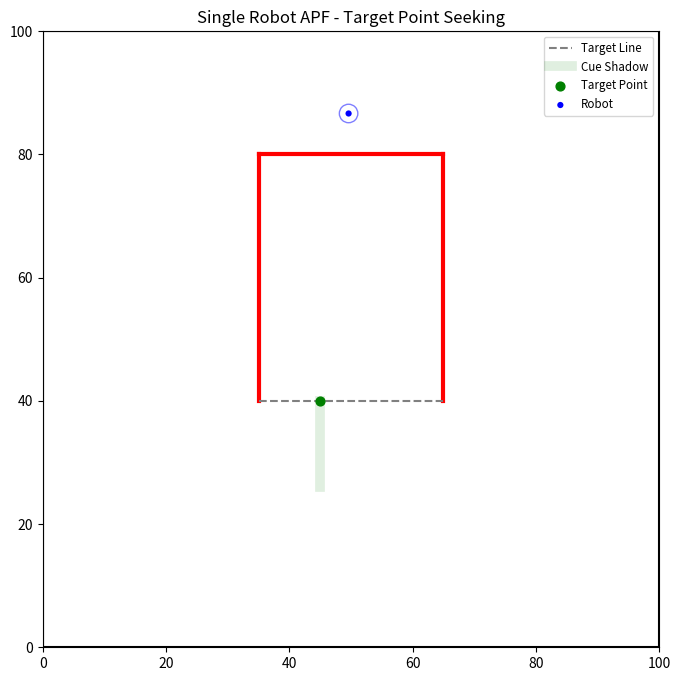

Reproduce this figure in Python.
"""
Swarm Robotics: Single Robot Targeting with APF
This simulation keeps the original 100x100 environment and U-shaped obstacle,
but uses a single robot with an attractive field to the first point of the
target line. The run stops when the robot reaches that target point.
"""

import numpy as np
import matplotlib.pyplot as plt
import matplotlib.animation as animation
import random
import math

# ====== Configurable Parameters ======
ENV_WIDTH = 100  # Total environment width (units)
ENV_HEIGHT = 100  # Total environment height (units)

NUM_ROBOTS = 1  # Keep exactly one robot in this phase

ROBOT_RADIUS = 1.5  # Physical robot radius (units)
ROBOT_DIAMETER = 2 * ROBOT_RADIUS  # Physical robot diameter (units)
ROBOT_SPEED = 0.7  # Max robot speed per timestep
TURN_PROBABILITY = 0.1  # Chance each step to randomize heading

R_ROBOT_SENSE = 2.0  # Robot-robot repulsion sensing radius
R_WALL_SENSE = 10.0  # Wall repulsion sensing radius
K_REP = 50.0  # Robot-robot repulsion gain
K_WALL = 50.0  # Wall repulsion gain
K_ATT = 0.15  # Attractive gain shaping how quickly attraction ramps with distance
ATT_FORCE_MAX = 0.4  # Upper bound on attractive force magnitude for more natural motion
ATT_NEAR_BOOST_RADIUS = 2.5  # Radius around target where point attraction gets a stronger boost
ATT_NEAR_BOOST = 0.45  # Extra near-target attraction to prevent circling around the point
ATT_TOTAL_MAX = 1.0  # Hard cap on total point-attraction magnitude (base + near boost)

TARGET_WIDTH_MULTIPLE = 10  # Target/obstacle span as integer multiple of robot diameter
TARGET_LINE_WIDTH = TARGET_WIDTH_MULTIPLE * ROBOT_DIAMETER  # Resulting target line width (units)

OBSTACLE_CENTER_X = ENV_WIDTH / 2.0  # Horizontal center of U-shaped obstacle
OBSTACLE_BOTTOM_Y = 40.0  # Bottom y-coordinate of obstacle legs
OBSTACLE_TOP_Y = 80.0  # Top y-coordinate of obstacle
OBSTACLE_LEFT_X = OBSTACLE_CENTER_X - TARGET_LINE_WIDTH / 2.0  # Left x-coordinate of obstacle
OBSTACLE_RIGHT_X = OBSTACLE_CENTER_X + TARGET_LINE_WIDTH / 2.0  # Right x-coordinate of obstacle

TARGET_LINE = ((OBSTACLE_LEFT_X, OBSTACLE_BOTTOM_Y), (OBSTACLE_RIGHT_X, OBSTACLE_BOTTOM_Y))  # Open bottom side
TARGET_POINT_X_OFFSET = 10.0  # Shift target point +X from left tip so it lies on the line, not on obstacle tip
TARGET_POINT = (TARGET_LINE[0][0] + TARGET_POINT_X_OFFSET, TARGET_LINE[0][1])  # Endpoint-following target

CUE_LINE_LENGTH = 14.0  # Length of perpendicular guide line leading into the target point
CUE_LINE = ((TARGET_POINT[0], TARGET_POINT[1] - CUE_LINE_LENGTH), TARGET_POINT)  # Perpendicular cue (vertical)
CUE_FORCE_MAX = 0.12  # Lesser attraction strength for cue guidance (weaker than point field)
CUE_K_ATT = 0.25  # Cue-field gain shaping pull toward the guide line
CUE_SENSE_RADIUS = 12.0  # Only apply cue attraction when robot is close to the cue line
CUE_ACTIVATION_RADIUS = 30.0  # Activate cue field only when robot is reasonably near the target

SPAWN_BEHIND_U_Y_OFFSET = 8.0  # Spawn offset above the U's closed horizontal top wall
SPAWN_POINT = (OBSTACLE_CENTER_X, OBSTACLE_TOP_Y + SPAWN_BEHIND_U_Y_OFFSET)  # Spawn behind closed side of U

TARGET_APPROACH_RADIUS = 10.0  # Distance at which near-target smoothing starts
TARGET_STOP_DISTANCE = 0.15  # Distance threshold to snap to target and stop
NEAR_TARGET_WALL_SCALE = 0.25  # Minimum wall-repulsion scale near target to reduce jitter

MAX_TIMESTEPS = 10000  # Safety cap to avoid infinite run
ANIMATION_INTERVAL_MS = 30  # Milliseconds between frames
TARGET_REACHED_EPS = 1e-6  # Numerical tolerance for target-reached check


class Robot:
    """
    Represents a single swarm robot.
    """
    def __init__(self, x, y, env_width, env_height, radius=ROBOT_RADIUS):
        self.position = [x, y]
        self.env_width = env_width
        self.env_height = env_height
        self.radius = radius

        self.speed = ROBOT_SPEED
        self.angle = random.uniform(0, 2 * math.pi)
        self.turn_probability = TURN_PROBABILITY

        self.R_robot_sense = R_ROBOT_SENSE
        self.R_wall_sense = R_WALL_SENSE
        self.k_rep = K_REP
        self.k_wall = K_WALL
        self.k_att = K_ATT
        self.att_force_max = ATT_FORCE_MAX
        self.att_near_boost_radius = ATT_NEAR_BOOST_RADIUS
        self.att_near_boost = ATT_NEAR_BOOST
        self.att_total_max = ATT_TOTAL_MAX
        self.cue_force_max = CUE_FORCE_MAX
        self.cue_k_att = CUE_K_ATT
        self.cue_sense_radius = CUE_SENSE_RADIUS
        self.cue_activation_radius = CUE_ACTIVATION_RADIUS

        self.target_approach_radius = TARGET_APPROACH_RADIUS
        self.target_stop_distance = TARGET_STOP_DISTANCE
        self.near_target_wall_scale = NEAR_TARGET_WALL_SCALE

    def _dist_to_segment(self, px, py, x1, y1, x2, y2):
        dx = x2 - x1
        dy = y2 - y1
        l2 = dx * dx + dy * dy
        if l2 == 0:
            return math.hypot(px - x1, py - y1), x1, y1
        t = max(0, min(1, ((px - x1) * dx + (py - y1) * dy) / l2))
        proj_x = x1 + t * dx
        proj_y = y1 + t * dy
        return math.hypot(px - proj_x, py - proj_y), proj_x, proj_y

    def compute_wall_repulsion(self, inner_walls):
        f_wall = np.zeros(2)

        walls = [
            (0, 0, self.env_width, 0),
            (0, self.env_height, self.env_width, self.env_height),
            (0, 0, 0, self.env_height),
            (self.env_width, 0, self.env_width, self.env_height),
        ]
        for wall in inner_walls:
            walls.append((wall[0][0], wall[0][1], wall[1][0], wall[1][1]))

        for x1, y1, x2, y2 in walls:
            dist, proj_x, proj_y = self._dist_to_segment(self.position[0], self.position[1], x1, y1, x2, y2)

            effective_dist = dist - self.radius
            if effective_dist < 0.001:
                effective_dist = 0.001

            if effective_dist < self.R_wall_sense:
                magnitude = self.k_wall * (1.0 / effective_dist - 1.0 / self.R_wall_sense) * (1.0 / (effective_dist ** (3/2)))

                if dist > 0.001:
                    grad_rho = np.array([
                        (self.position[0] - proj_x) / dist,
                        (self.position[1] - proj_y) / dist
                    ])
                else:
                    grad_rho = np.array([random.uniform(-1, 1), random.uniform(-1, 1)])

                f_wall += magnitude * grad_rho

        return f_wall

    def compute_robot_repulsion(self, other_robots):
        f_rep = np.zeros(2)
        for other in other_robots:
            if other is self:
                continue

            dist = math.hypot(self.position[0] - other.position[0], self.position[1] - other.position[1])
            effective_dist = dist - (2 * self.radius)

            if effective_dist < 0.001:
                effective_dist = 0.001

            if effective_dist < self.R_robot_sense:
                magnitude = self.k_rep * (1.0 / effective_dist - 1.0 / self.R_robot_sense) * (1.0 / (effective_dist ** (3/2)))

                if dist > 0.001:
                    grad_rho = np.array([
                        (self.position[0] - other.position[0]) / dist,
                        (self.position[1] - other.position[1]) / dist
                    ])
                else:
                    grad_rho = np.array([random.uniform(-1, 1), random.uniform(-1, 1)])

                f_rep += magnitude * grad_rho

        return f_rep

    def compute_target_attraction(self, target_point):
        dx = target_point[0] - self.position[0]
        dy = target_point[1] - self.position[1]
        center_dist = math.hypot(dx, dy)

        if center_dist <= 0.001:
            return np.zeros(2)

        ux = dx / center_dist
        uy = dy / center_dist
        base_magnitude = self.att_force_max * math.tanh(self.k_att * center_dist)
        near_ratio = max(0.0, 1.0 - center_dist / self.att_near_boost_radius)
        near_magnitude = self.att_near_boost * near_ratio
        magnitude = min(self.att_total_max, base_magnitude + near_magnitude)
        return np.array([ux, uy]) * magnitude

    def compute_cue_line_attraction(self, cue_line, target_point):
        target_center_dist = math.hypot(target_point[0] - self.position[0], target_point[1] - self.position[1])
        if target_center_dist > self.cue_activation_radius:
            return np.zeros(2)

        dist_to_line, proj_x, proj_y = self._dist_to_segment(
            self.position[0],
            self.position[1],
            cue_line[0][0],
            cue_line[0][1],
            cue_line[1][0],
            cue_line[1][1],
        )

        if dist_to_line > self.cue_sense_radius:
            return np.zeros(2)

        if dist_to_line <= 0.001:
            return np.zeros(2)

        ux = (proj_x - self.position[0]) / dist_to_line
        uy = (proj_y - self.position[1]) / dist_to_line
        magnitude = self.cue_force_max * math.tanh(self.cue_k_att * dist_to_line)
        return np.array([ux, uy]) * magnitude

    def compute_total_force(self, other_robots, inner_walls, target_point, cue_line):
        center_dist = math.hypot(target_point[0] - self.position[0], target_point[1] - self.position[1])
        approach_ratio = min(1.0, center_dist / self.target_approach_radius)

        if random.random() < self.turn_probability * approach_ratio:
            self.angle = random.uniform(0, 2 * math.pi)
        f_random = np.array([math.cos(self.angle), math.sin(self.angle)]) * self.speed * approach_ratio

        f_robot = self.compute_robot_repulsion(other_robots)
        f_wall = self.compute_wall_repulsion(inner_walls)
        wall_scale = self.near_target_wall_scale + (1.0 - self.near_target_wall_scale) * approach_ratio
        f_wall *= wall_scale
        f_target = self.compute_target_attraction(target_point)
        f_cue = self.compute_cue_line_attraction(cue_line, target_point)

        return f_random + f_robot + f_wall + f_target + f_cue

    def update(self, other_robots, inner_walls, target_point, cue_line):
        center_dist = math.hypot(target_point[0] - self.position[0], target_point[1] - self.position[1])

        f_total = self.compute_total_force(other_robots, inner_walls, target_point, cue_line)

        magnitude = np.linalg.norm(f_total)
        approach_speed_scale = min(1.0, center_dist / self.target_approach_radius)
        clamped_speed = min(magnitude, self.speed * approach_speed_scale)

        if magnitude > 0:
            velocity = (f_total / magnitude) * clamped_speed
        else:
            velocity = np.zeros(2)

        if magnitude > 0.001:
            self.angle = math.atan2(velocity[1], velocity[0])

        new_x = self.position[0] + velocity[0]
        new_y = self.position[1] + velocity[1]

        new_x = max(self.radius, min(self.env_width - self.radius, new_x))
        new_y = max(self.radius, min(self.env_height - self.radius, new_y))

        self.position[0] = new_x
        self.position[1] = new_y

    def has_reached_point(self, target_point):
        return math.hypot(self.position[0] - target_point[0], self.position[1] - target_point[1]) <= self.target_stop_distance + TARGET_REACHED_EPS


class Environment:
    """
    Represents the 100x100 2D environment with one robot and U-shaped obstacle.
    """
    def __init__(self, width, height, num_robots=NUM_ROBOTS):
        self.width = width
        self.height = height

        self.inner_walls = [
            ((OBSTACLE_LEFT_X, OBSTACLE_BOTTOM_Y), (OBSTACLE_LEFT_X, OBSTACLE_TOP_Y)),
            ((OBSTACLE_RIGHT_X, OBSTACLE_BOTTOM_Y), (OBSTACLE_RIGHT_X, OBSTACLE_TOP_Y)),
            ((OBSTACLE_LEFT_X, OBSTACLE_TOP_Y), (OBSTACLE_RIGHT_X, OBSTACLE_TOP_Y)),
        ]

        self.target_line = TARGET_LINE
        self.target_point = TARGET_POINT
        self.cue_line = CUE_LINE

        self.robots = []
        for _ in range(num_robots):
            self.robots.append(self._spawn_single_robot())

    def _spawn_single_robot(self):
        spawn_x = max(ROBOT_RADIUS, min(self.width - ROBOT_RADIUS, SPAWN_POINT[0]))
        spawn_y = max(ROBOT_RADIUS, min(self.height - ROBOT_RADIUS, SPAWN_POINT[1]))
        return Robot(spawn_x, spawn_y, self.width, self.height, radius=ROBOT_RADIUS)

    def step(self):
        for robot in self.robots:
            robot.update(self.robots, self.inner_walls, self.target_point, self.cue_line)

    def reached_target_point(self):
        return self.robots[0].has_reached_point(self.target_point)


def main():
    multiple = TARGET_LINE_WIDTH / ROBOT_DIAMETER
    if abs(multiple - round(multiple)) > 1e-9:
        raise ValueError("Target line width must be an integer multiple of robot diameter.")

    env = Environment(ENV_WIDTH, ENV_HEIGHT, NUM_ROBOTS)

    fig, ax = plt.subplots(figsize=(8, 8))
    ax.set_xlim(0, ENV_WIDTH)
    ax.set_ylim(0, ENV_HEIGHT)
    ax.set_aspect('equal')
    ax.set_title("Single Robot APF - Target Point Seeking")

    ax.plot([0, ENV_WIDTH, ENV_WIDTH, 0, 0], [0, 0, ENV_HEIGHT, ENV_HEIGHT, 0], color='black', linewidth=1.5)

    for wall in env.inner_walls:
        x_coords = [wall[0][0], wall[1][0]]
        y_coords = [wall[0][1], wall[1][1]]
        ax.plot(x_coords, y_coords, color='red', linewidth=3)

    ax.plot(
        [env.target_line[0][0], env.target_line[1][0]],
        [env.target_line[0][1], env.target_line[1][1]],
        color='gray',
        linestyle='--',
        linewidth=1.5,
        label='Target Line',
    )

    ax.plot(
        [env.cue_line[0][0], env.cue_line[1][0]],
        [env.cue_line[0][1], env.cue_line[1][1]],
        color='green',
        linewidth=7,
        alpha=0.12,
        zorder=1,
        label='Cue Shadow',
    )

    ax.scatter([env.target_point[0]], [env.target_point[1]], color='green', s=40, zorder=4, label='Target Point')

    robot_area = 20
    scat = ax.scatter(
        [r.position[0] for r in env.robots],
        [r.position[1] for r in env.robots],
        s=robot_area,
        c='blue',
        edgecolors='None',
        label='Robot',
        zorder=3,
    )

    radius_circle = plt.Circle(
        (env.robots[0].position[0], env.robots[0].position[1]),
        env.robots[0].radius,
        color='blue',
        fill=False,
        linestyle='-',
        linewidth=1,
        alpha=0.5,
        zorder=2,
    )
    ax.add_patch(radius_circle)

    ax.legend(loc='upper right', fontsize='small')

    state = {'timestep': 0}

    def update_frame(_):
        env.step()
        state['timestep'] += 1

        new_positions = np.c_[[r.position[0] for r in env.robots], [r.position[1] for r in env.robots]]
        scat.set_offsets(new_positions)
        radius_circle.set_center((env.robots[0].position[0], env.robots[0].position[1]))

        if env.reached_target_point():
            print(f"Target point reached at timestep {state['timestep']}.")
            ani.event_source.stop()
        elif state['timestep'] >= MAX_TIMESTEPS:
            print(f"Stopped at max timesteps ({MAX_TIMESTEPS}) before reaching target point.")
            ani.event_source.stop()

        return [scat, radius_circle]

    ani = animation.FuncAnimation(
        fig,
        update_frame,
        frames=MAX_TIMESTEPS,
        interval=ANIMATION_INTERVAL_MS,
        blit=True,
        repeat=False,
    )

    plt.show()


if __name__ == '__main__':
    main()
